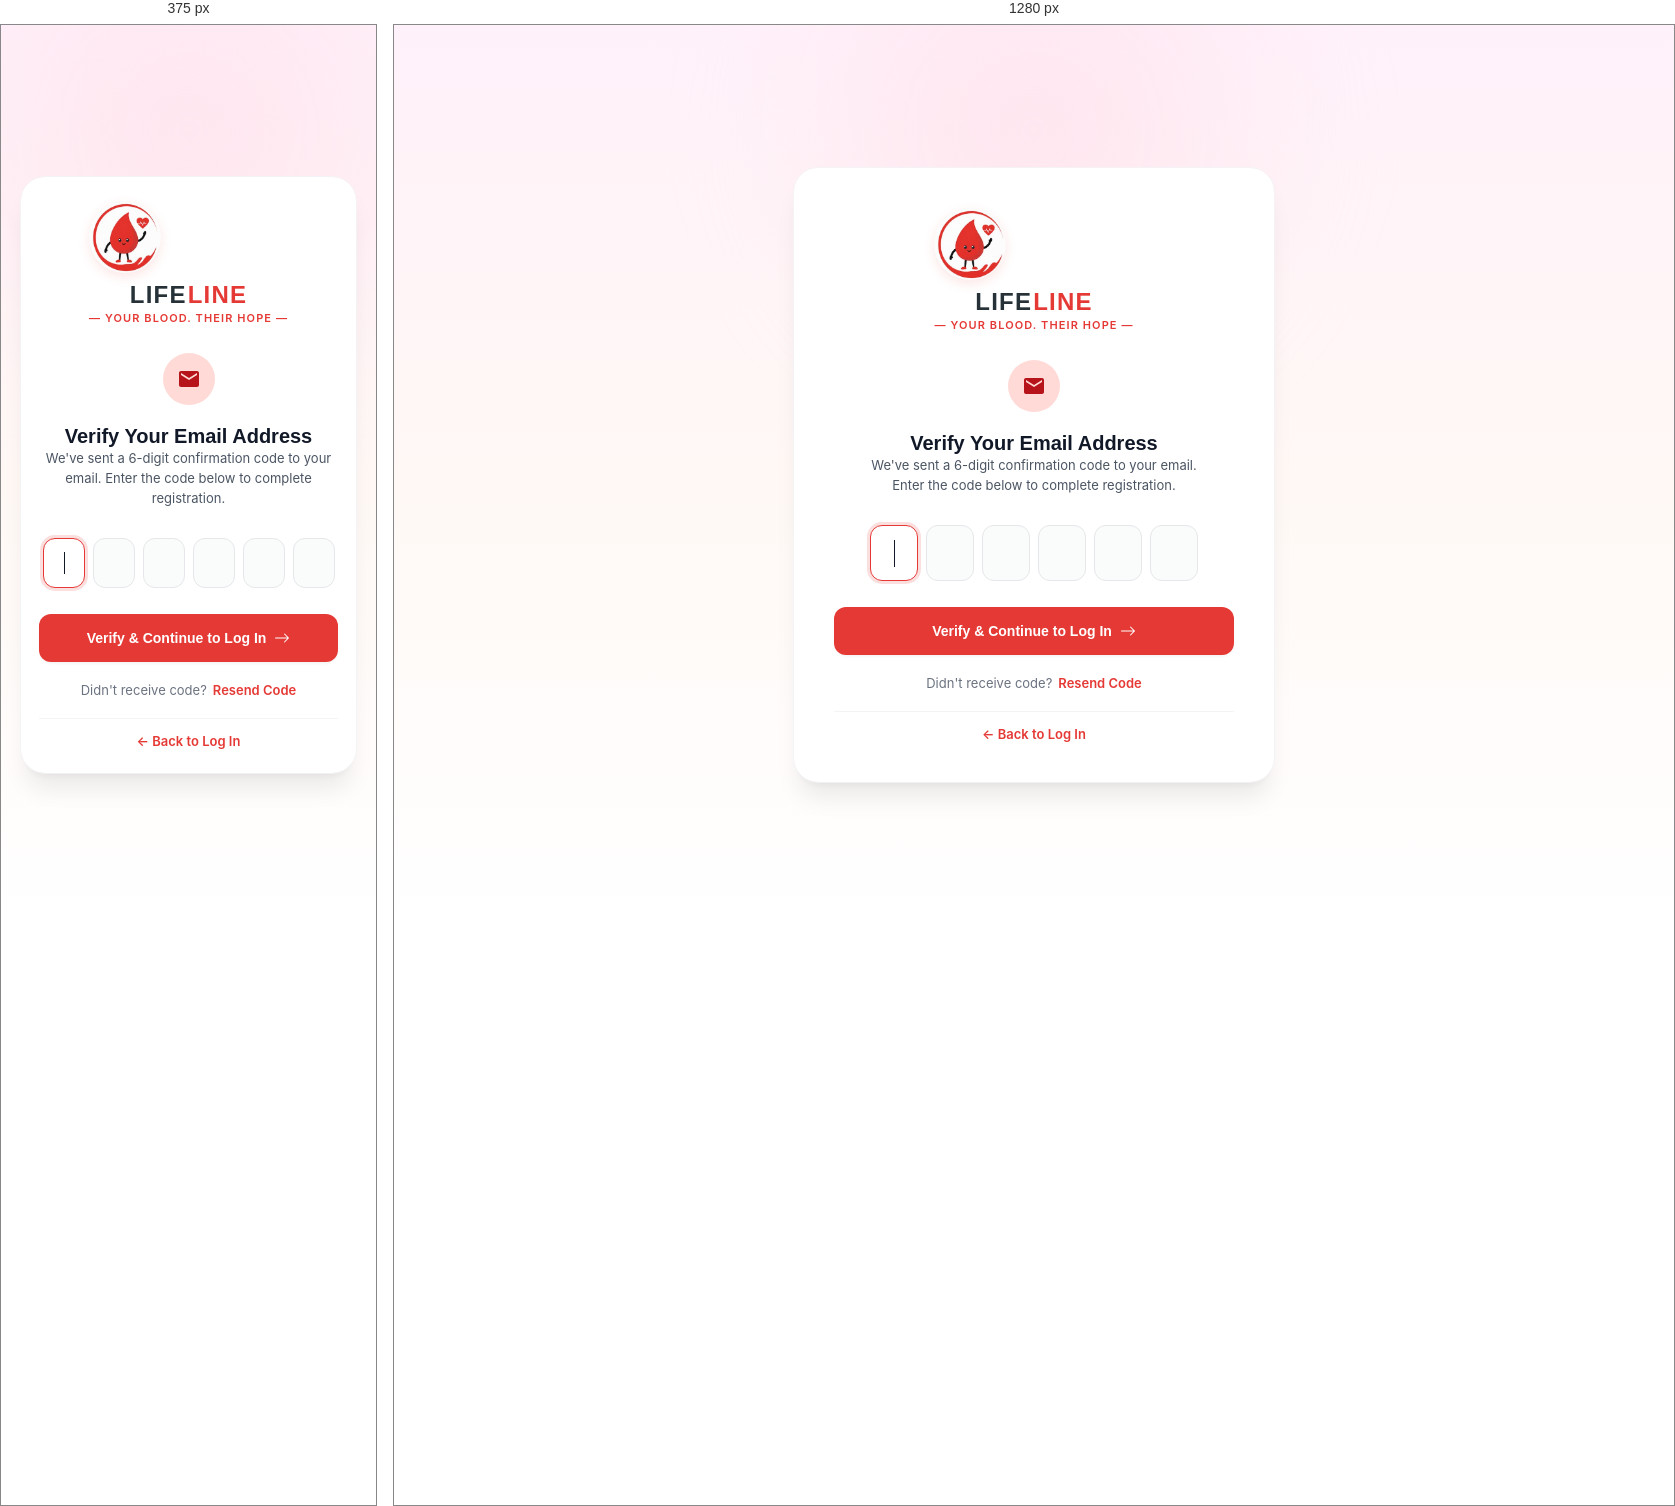
Rendered at 375 px and 1280 px, left to right.

<!-- file: index.html -->
<!DOCTYPE html>
<html lang="en">
<head>
  <meta charset="UTF-8">
  <meta name="viewport" content="width=device-width, initial-scale=1.0">
  <title>Verify Email Address – Lifeline</title>
  <link rel="preconnect" href="https://fonts.googleapis.com">
  <link rel="preconnect" href="https://fonts.gstatic.com" crossorigin>
  <link rel="stylesheet" href="https://fonts.googleapis.com/css2?family=Montserrat:wght@600;700;800&family=Inter:wght@400;500;600;700&display=swap">
  <link rel="stylesheet" href="style.css">
</head>
<body>
  <div class="auth-page-wrapper">
    <div class="auth-ambient-glow" aria-hidden="true"></div>
    <div class="auth-card-container">
      <main class="auth-card">
        <!-- Brand Header -->
        <header class="brand-header">
          <div class="brand-logo-wrapper">
            <img class="brand-logo" src="assets/lifeline-logo.jpg" alt="Lifeline Brand Logo" onerror="this.onerror=null; this.src='https://placehold.co/80x80?text=LIFE+LINE';">
          </div>
          <div class="brand-title">
            <span class="brand-title-life">LIFE</span><span class="brand-title-line">LINE</span>
          </div>
          <div class="brand-tagline">— YOUR BLOOD. THEIR HOPE —</div>
        </header>

        <!-- Mail Icon & Verification Header -->
        <div class="verify-badge-icon" aria-hidden="true">
          <svg width="24" height="24" viewBox="0 0 24 24" fill="currentColor">
            <path d="M20 4H4c-1.1 0-1.99.9-1.99 2L2 18c0 1.1.9 2 2 2h16c1.1 0 2-.9 2-2V6c0-1.1-.9-2-2-2zm0 4l-8 5-8-5V6l8 5 8-5v2z"/>
          </svg>
        </div>

        <div>
          <h1 class="auth-title">Verify Your Email Address</h1>
          <p class="auth-subtitle" id="verifySubtitle">
            We've sent a 6-digit confirmation code to your email. Enter the code below to complete registration.
          </p>
        </div>

        <!-- Feedback Alert Banner -->
        <div id="verifyAlert" class="auth-alert-message" role="alert"></div>

        <!-- 6-digit Code Inputs -->
        <form id="verifyForm" style="width: 100%; display: flex; flex-direction: column; align-items: center; gap: 16px;">
          <div class="code-inputs-container" id="codeInputsContainer">
            <input type="text" maxlength="1" class="code-box" pattern="[0-9]*" inputmode="numeric" autofocus required>
            <input type="text" maxlength="1" class="code-box" pattern="[0-9]*" inputmode="numeric" required>
            <input type="text" maxlength="1" class="code-box" pattern="[0-9]*" inputmode="numeric" required>
            <input type="text" maxlength="1" class="code-box" pattern="[0-9]*" inputmode="numeric" required>
            <input type="text" maxlength="1" class="code-box" pattern="[0-9]*" inputmode="numeric" required>
            <input type="text" maxlength="1" class="code-box" pattern="[0-9]*" inputmode="numeric" required>
          </div>

          <button type="submit" id="verifyBtn" class="btn-submit">
            <span>Verify &amp; Continue to Log In</span>
            <svg width="16" height="16" viewBox="0 0 16 16" fill="currentColor">
              <path fill-rule="evenodd" d="M1 8a.5.5 0 01.5-.5h11.793l-3.147-3.146a.5.5 0 01.708-.708l4 4a.5.5 0 010 .708l-4 4a.5.5 0 01-.708-.708L13.293 8.5H1.5A.5.5 0 011 8z"/>
            </svg>
          </button>
        </form>

        <div class="resend-box">
          <span>Didn't receive code?</span>
          <a class="resend-link" id="resendBtn" href="#">Resend Code</a>
        </div>

        <footer class="auth-footer">
          <a class="login-redirect-link" href="../login/index.html">&larr; Back to Log In</a>
        </footer>
      </main>
    </div>
  </div>

  <!-- Custom Centered Toast Notifications -->
  <script type="module" src="../../js/toast.js"></script>

  <!-- EmailJS SDK & Verification Logic -->
  <script src="https://cdn.jsdelivr.net/npm/@emailjs/browser@4/dist/email.min.js"></script>
  <script>
    const EMAILJS_PUBLIC_KEY = 'FIcsnHNaV5za5PTKt';
    const EMAILJS_SERVICE_ID = 'service_ptlq86i';
    const EMAILJS_TEMPLATE_ID = 'template_4dttrr4';

    if (window.emailjs) {
      emailjs.init({ publicKey: EMAILJS_PUBLIC_KEY });
    }

    document.addEventListener('DOMContentLoaded', () => {
      const pendingEmail = sessionStorage.getItem('pending_verification_email');
      const pendingName = sessionStorage.getItem('pending_verification_name') || 'Donor';
      const pendingBlood = sessionStorage.getItem('pending_verification_blood') || 'Not specified';

      if (pendingEmail) {
        const sub = document.getElementById('verifySubtitle');
        if (sub) {
          sub.innerHTML = `We've sent a 6-digit confirmation code to <b>${pendingEmail}</b>. Enter the code below to complete registration.`;
        }
      }

      const inputs = document.querySelectorAll('.code-box');
      const form = document.getElementById('verifyForm');
      const alertBox = document.getElementById('verifyAlert');
      const resendBtn = document.getElementById('resendBtn');

      function showAlert(msg, isSuccess = true) {
        alertBox.className = isSuccess ? 'auth-alert-message is-success' : 'auth-alert-message is-error';
        alertBox.textContent = msg;
        alertBox.style.display = 'flex';
      }

      // Auto-focus next/previous box + allow pasting all 6 digits at once
      inputs.forEach((input, index) => {
        input.addEventListener('input', (e) => {
          const val = e.target.value.replace(/\D/g, '');
          e.target.value = val.slice(0, 1);
          if (val && index < inputs.length - 1) {
            inputs[index + 1].focus();
          }
        });

        input.addEventListener('keydown', (e) => {
          if (e.key === 'Backspace' && !e.target.value && index > 0) {
            inputs[index - 1].focus();
          }
        });

        input.addEventListener('paste', (e) => {
          e.preventDefault();
          const pasted = (e.clipboardData || window.clipboardData).getData('text').replace(/\D/g, '').slice(0, 6);
          pasted.split('').forEach((char, i) => {
            if (inputs[i]) inputs[i].value = char;
          });
          if (pasted.length > 0) {
            inputs[Math.min(pasted.length, inputs.length) - 1].focus();
          }
        });
      });

      if (inputs.length > 0) inputs[0].focus();

      // Verify entered 6-digit code
      form.addEventListener('submit', (e) => {
        e.preventDefault();
        const enteredCode = Array.from(inputs).map((inp) => inp.value).join('');
        const expectedCode = sessionStorage.getItem('pending_verification_code');

        if (enteredCode.length < 6) {
          showAlert('Please enter all 6 digits from your email.', false);
          return;
        }

        if (expectedCode && enteredCode !== expectedCode) {
          showAlert('Invalid verification code. Please check your email and try again.', false);
          return;
        }

        sessionStorage.removeItem('pending_verification_code');
        showAlert('Email verified successfully! Redirecting to Log In...', true);
        setTimeout(() => {
          window.location.href = '../login/index.html';
        }, 1200);
      });

      // Resend real 6-digit code via EmailJS
      resendBtn.addEventListener('click', async (e) => {
        e.preventDefault();
        if (!pendingEmail) {
          showAlert('No pending email found. Please register again.', false);
          return;
        }

        const newCode = Math.floor(100000 + Math.random() * 900000).toString();
        sessionStorage.setItem('pending_verification_code', newCode);
        showAlert('Sending new code...', true);

        try {
          await emailjs.send(EMAILJS_SERVICE_ID, EMAILJS_TEMPLATE_ID, {
            donor_name: pendingName,
            donor_email: pendingEmail,
            blood_type: pendingBlood,
            verification_code: newCode
          });
          showAlert(`A new 6-digit code has been sent to ${pendingEmail}!`, true);
        } catch (err) {
          console.error('Resend failed:', err);
          showAlert('Failed to resend email: ' + (err.text || err.message || 'Check EmailJS keys'), false);
        }
      });
    });
  </script>
</body>
</html>

/* @media block from style.css */
@media (max-width: 480px) {
  .auth-card {
    padding: 24px 18px;
  }
  .code-box {
    width: 42px;
    height: 50px;
    font-size: 20px;
  }
}